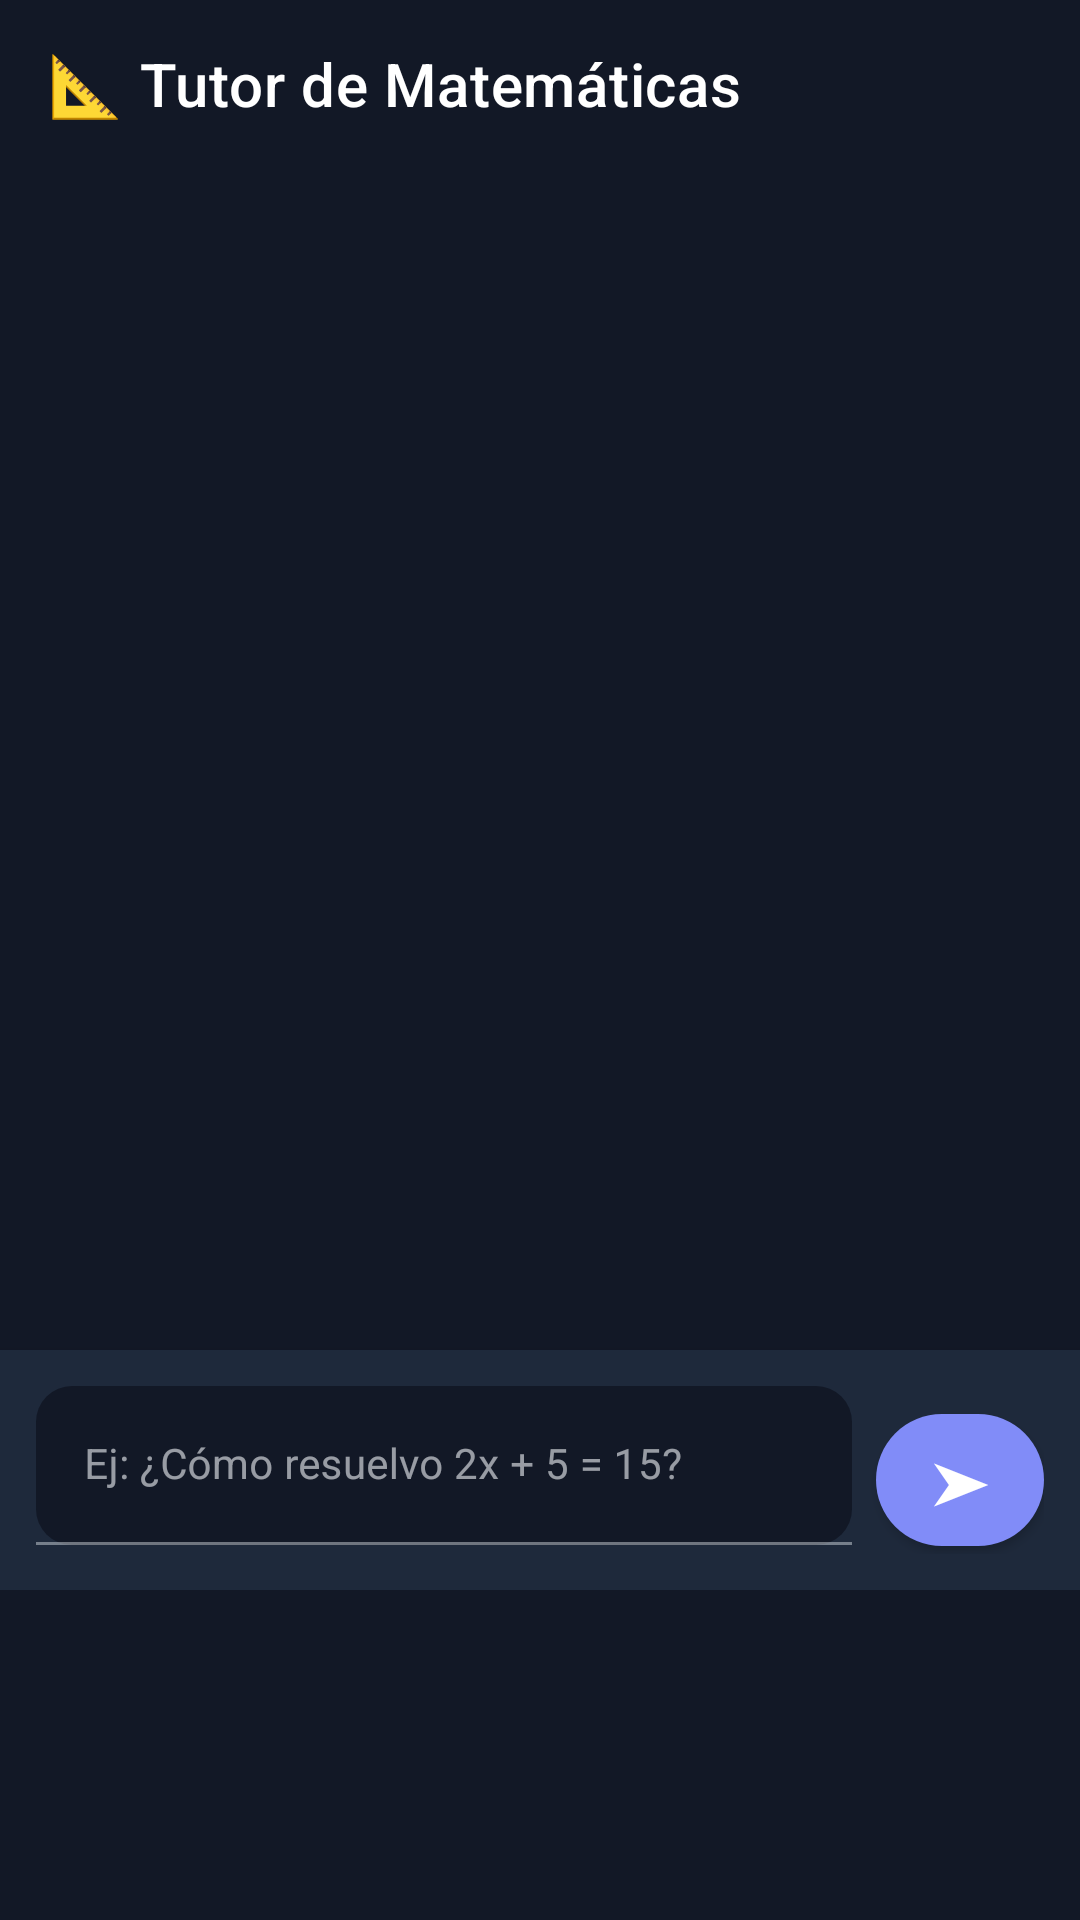

Android layout source for this screen:
<!-- AndroidManifest.xml: application theme Theme.AulaHelpIA -->
<!-- res/layout/fragment_tutor_matematicas.xml -->
<?xml version="1.0" encoding="utf-8"?>
<LinearLayout xmlns:android="http://schemas.android.com/apk/res/android"
    xmlns:app="http://schemas.android.com/apk/res-auto"
    android:layout_width="match_parent"
    android:layout_height="match_parent"
    android:orientation="vertical"
    android:background="@color/background_dark"
    android:paddingBottom="110dp">

    
    <androidx.appcompat.widget.Toolbar
        android:id="@+id/toolbar"
        android:layout_width="match_parent"
        android:layout_height="?attr/actionBarSize"
        app:backgroundTint="@color/study_pastel"
        android:theme="@style/ThemeOverlay.AppCompat.Dark.ActionBar"
        app:title="📐 Tutor de Matemáticas"
        app:titleTextColor="@color/white"
        app:navigationIcon="@drawable/ic_back"
        app:navigationContentDescription="Volver" />

    
    <androidx.recyclerview.widget.RecyclerView
        android:id="@+id/rvMessages"
        android:layout_width="match_parent"
        android:layout_height="0dp"
        android:layout_weight="1"
        android:padding="12dp"
        android:clipToPadding="false" />

    
    <LinearLayout
        android:layout_width="match_parent"
        android:layout_height="wrap_content"
        android:orientation="horizontal"
        android:padding="12dp"
        android:background="@color/surface_dark"
        android:elevation="4dp">

        <com.google.android.material.textfield.TextInputLayout
            android:layout_width="0dp"
            android:layout_height="wrap_content"
            android:layout_weight="1"
            android:layout_marginEnd="8dp"
            app:boxBackgroundColor="@color/background_dark"
            app:boxCornerRadiusTopStart="12dp"
            app:boxCornerRadiusTopEnd="12dp"
            app:boxCornerRadiusBottomStart="12dp"
            app:boxCornerRadiusBottomEnd="12dp">

            <com.google.android.material.textfield.TextInputEditText
                android:id="@+id/etMessage"
                android:layout_width="match_parent"
                android:layout_height="wrap_content"
                android:hint="Ej: ¿Cómo resuelvo 2x + 5 = 15?"
                android:textSize="14sp"
                android:maxLines="4" />

        </com.google.android.material.textfield.TextInputLayout>

        <com.google.android.material.button.MaterialButton
            android:id="@+id/btnSend"
            android:layout_width="56dp"
            android:layout_height="56dp"
            android:text="➤"
            android:textSize="20sp"
            app:backgroundTint="@color/study_pastel"
            android:textColor="@color/white"
            app:cornerRadius="28dp" />

    </LinearLayout>

</LinearLayout>
<!-- resources referenced by this layout -->
<resources>
  <color name="background_dark">#121826</color>
  <color name="study_pastel">#818CF8</color>
  <color name="surface_dark">#1E293B</color>
  <color name="white">#FFFFFFFF</color>
  <style name="Theme.AulaHelpIA" parent="Theme.MaterialComponents.DayNight.NoActionBar">
          
          <item name="colorPrimary">@color/purple_neon</item>
          <item name="colorPrimaryVariant">@color/purple_neon</item>
          <item name="colorOnPrimary">@color/white</item>
  
          
          <item name="colorSecondary">@color/cyan_bright</item>
          <item name="colorSecondaryVariant">@color/cyan_bright</item>
          <item name="colorOnSecondary">@color/white</item>
  
          
          <item name="android:windowBackground">@color/background_dark</item>
          <item name="android:statusBarColor">@color/background_dark</item>
          <item name="android:navigationBarColor">@color/background_dark</item>
  
          
          <item name="colorSurface">@color/surface_dark</item>
          <item name="colorOnSurface">@color/text_primary</item>
  
          
          <item name="android:colorBackground">@color/background_dark</item>
  
          
          <item name="colorAccent">@color/purple_neon</item>
  
          
          <item name="colorControlNormal">@color/text_secondary</item>
          <item name="colorControlActivated">@color/purple_neon</item>
          <item name="colorControlHighlight">@color/purple_neon</item>
  
          
          <item name="android:textColorPrimary">@color/text_primary</item>
          <item name="android:textColorSecondary">@color/text_secondary</item>
      </style>
  <color name="purple_neon">#A855F7</color>
  <color name="cyan_bright">#06B6D4</color>
  <color name="text_primary">#F1F5F9</color>
  <color name="text_secondary">#94A3B8</color>
</resources>
